Run: headless pygame with SDL's dummy video driver; simulated clock (each Clock.tick advances the game by its frame time, no real sleeping); random seed 0; keys injected as events and as key.get_pressed() state; no mouse input.
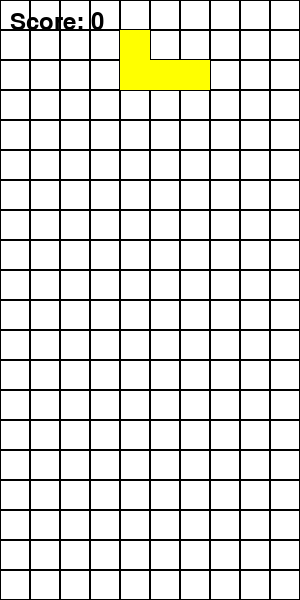
Frame 1 of 4 · flips 1–60 · no input
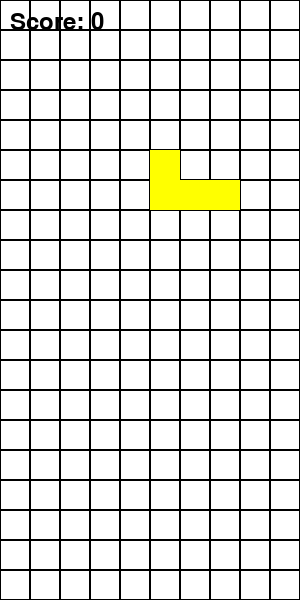
Frame 2 of 4 · flips 61–180 · tapped SPACE, RETURN · held RIGHT (→), D
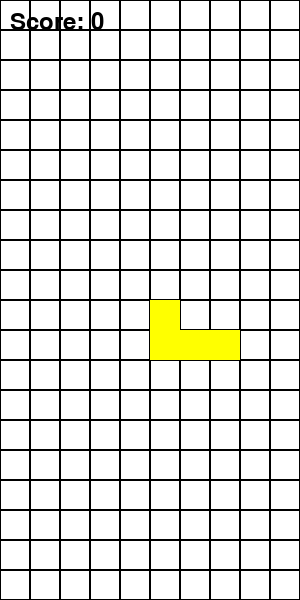
Frame 3 of 4 · flips 181–300 · held DOWN (↓), S
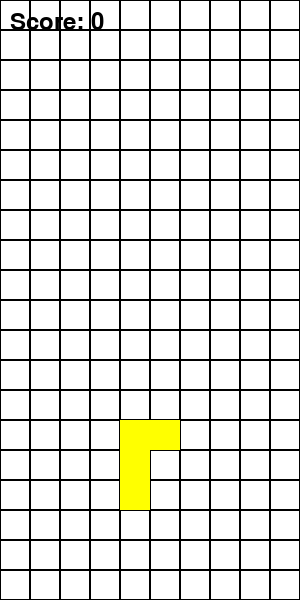
Frame 4 of 4 · flips 301–420 · held LEFT (←), A, UP (↑), W

The pygame program that drew these frames:

import pygame
import random

# Inisialisasi Pygame
pygame.init()

# Konstanta
WIDTH, HEIGHT = 300, 600
GRID_SIZE = 30
ROWS, COLS = HEIGHT // GRID_SIZE, WIDTH // GRID_SIZE
WHITE = (255, 255, 255)
BLACK = (0, 0, 0)
COLORS = [(255, 0, 0), (0, 255, 0), (0, 0, 255), (255, 255, 0), (0, 255, 255)]

# Pengaturan layar
screen = pygame.display.set_mode((WIDTH, HEIGHT))
pygame.display.set_caption("Tetris")

class Tetrimino:
    shapes = [
        [[1, 1, 1, 1]],  # I
        [[1, 1], [1, 1]],  # O
        [[0, 1, 0], [1, 1, 1]],  # T
        [[1, 0, 0], [1, 1, 1]],  # L
        [[0, 0, 1], [1, 1, 1]]   # J
    ]

    def __init__(self):
        self.shape = random.choice(self.shapes)
        self.color = random.choice(COLORS)
        self.x = COLS // 2 - len(self.shape[0]) // 2
        self.y = 0

    def rotate(self):
        self.shape = [list(row) for row in zip(*self.shape[::-1])]

def draw_grid():
    for y in range(ROWS):
        for x in range(COLS):
            pygame.draw.rect(screen, BLACK, (x * GRID_SIZE, y * GRID_SIZE, GRID_SIZE, GRID_SIZE), 1)

def draw_tetrimino(tetrimino):
    for y, row in enumerate(tetrimino.shape):
        for x, cell in enumerate(row):
            if cell:
                pygame.draw.rect(screen, tetrimino.color, ((tetrimino.x + x) * GRID_SIZE, (tetrimino.y + y) * GRID_SIZE, GRID_SIZE, GRID_SIZE))

def draw_board(board):
    for y in range(ROWS):
        for x in range(COLS):
            if board[y][x]:
                pygame.draw.rect(screen, board[y][x], (x * GRID_SIZE, y * GRID_SIZE, GRID_SIZE, GRID_SIZE))

def check_collision(board, tetrimino):
    for y, row in enumerate(tetrimino.shape):
        for x, cell in enumerate(row):
            if cell:
                if (x + tetrimino.x < 0 or
                    x + tetrimino.x >= COLS or
                    y + tetrimino.y >= ROWS or
                    board[y + tetrimino.y][x + tetrimino.x]):
                    return True
    return False

def merge_board(board, tetrimino):
    for y, row in enumerate(tetrimino.shape):
        for x, cell in enumerate(row):
            if cell:
                board[y + tetrimino.y][x + tetrimino.x] = tetrimino.color

def clear_lines(board):
    lines_cleared = 0
    for y in range(ROWS):
        if all(board[y]):
            del board[y]
            board.insert(0, [None] * COLS)
            lines_cleared += 1
    return lines_cleared

def main():
    clock = pygame.time.Clock()
    board = [[None] * COLS for _ in range(ROWS)]
    score = 0
    level = 1
    speed = 500  # Kecepatan dalam milidetik
    tetrimino = Tetrimino()
    fall_time = 0

    while True:
        screen.fill(WHITE)
        draw_grid()
        draw_board(board)
        draw_tetrimino(tetrimino)

        fall_time += clock.get_time()
        if fall_time >= speed:
            tetrimino.y += 1
            if check_collision(board, tetrimino):
                tetrimino.y -= 1
                merge_board(board, tetrimino)
                score += clear_lines(board) * 100
                tetrimino = Tetrimino()
                if check_collision(board, tetrimino):
                    print(f"Game Over! Your score: {score}")
                    pygame.quit()
                    return
            fall_time = 0

        for event in pygame.event.get():
            if event.type == pygame.QUIT:
                pygame.quit()
                return
            if event.type == pygame.KEYDOWN:
                if event.key == pygame.K_LEFT:
                    tetrimino.x -= 1
                    if check_collision(board, tetrimino):
                        tetrimino.x += 1
                if event.key == pygame.K_RIGHT:
                    tetrimino.x += 1
                    if check_collision(board, tetrimino):
                        tetrimino.x -= 1
                if event.key == pygame.K_DOWN:
                    tetrimino.y += 1
                    if check_collision(board, tetrimino):
                        tetrimino.y -= 1
                if event.key == pygame.K_UP:
                    tetrimino.rotate()
                    if check_collision(board, tetrimino):
                        tetrimino.rotate()  # Kembali ke bentuk semula jika tumbukan

        # Menampilkan skor
        font = pygame.font.Font(None, 36)
        score_text = font.render(f"Score: {score}", True, BLACK)
        screen.blit(score_text, (10, 10))

        pygame.display.flip()
        clock.tick(60)

if __name__ == "__main__":
    main()
